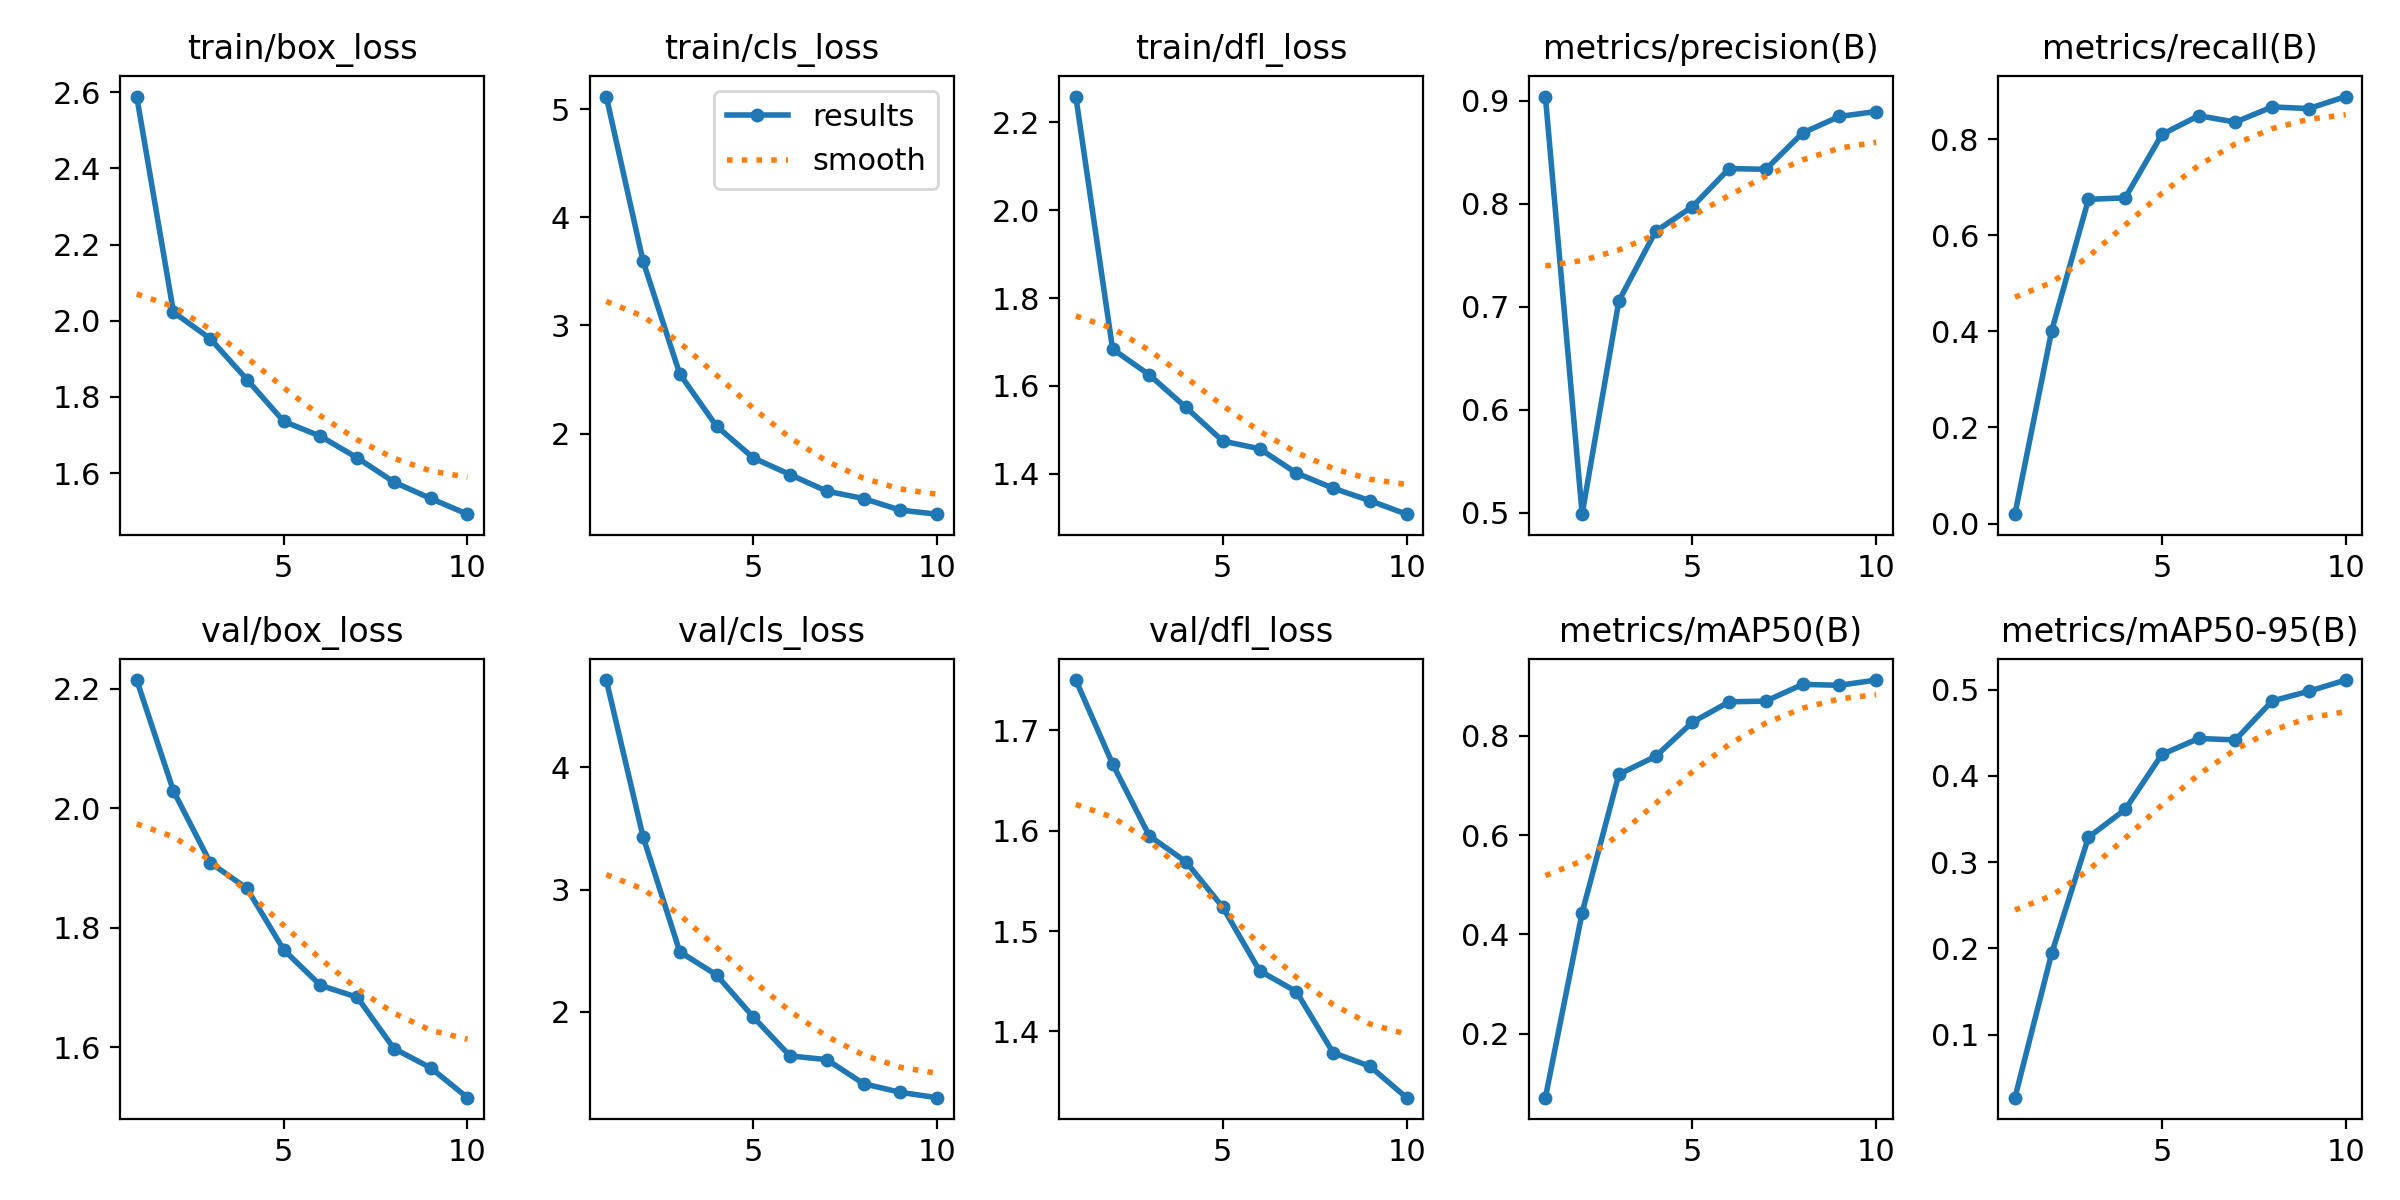

Values plotted in this chart, from the file beside it:
epoch, time, train/box_loss, train/cls_loss, train/dfl_loss, metrics/precision(B), metrics/recall(B), metrics/mAP50(B), metrics/mAP50-95(B), val/box_loss, val/cls_loss, val/dfl_loss, lr/pg0, lr/pg1, lr/pg2
1, 1659, 2.588, 5.119, 2.259, 0.9042, 0.01957, 0.07128, 0.02721, 2.215, 4.716, 1.75, 0.000165, 0.000165, 0.000165
2, 2435, 2.022, 3.596, 1.684, 0.4988, 0.4014, 0.4439, 0.1944, 2.029, 3.434, 1.667, 0.0002989, 0.0002989, 0.0002989
3, 3217, 1.953, 2.551, 1.625, 0.7059, 0.6749, 0.7228, 0.3288, 1.909, 2.491, 1.595, 0.0003997, 0.0003997, 0.0003997
4, 4005, 1.846, 2.068, 1.551, 0.7734, 0.678, 0.7588, 0.361, 1.866, 2.301, 1.569, 0.0003515, 0.0003515, 0.0003515
5, 4799, 1.736, 1.775, 1.474, 0.7973, 0.8101, 0.8276, 0.4248, 1.763, 1.956, 1.524, 0.000302, 0.000302, 0.000302
6, 5588, 1.697, 1.62, 1.457, 0.8343, 0.849, 0.8687, 0.4432, 1.703, 1.638, 1.46, 0.0002525, 0.0002525, 0.0002525
7, 6382, 1.64, 1.467, 1.401, 0.8336, 0.8358, 0.8702, 0.4416, 1.683, 1.607, 1.44, 0.000203, 0.000203, 0.000203
8, 7180, 1.577, 1.399, 1.367, 0.8689, 0.8674, 0.9038, 0.4867, 1.597, 1.41, 1.379, 0.0001535, 0.0001535, 0.0001535
9, 7974, 1.534, 1.291, 1.338, 0.8849, 0.8639, 0.902, 0.498, 1.565, 1.34, 1.365, 0.000104, 0.000104, 0.000104
10, 8766, 1.492, 1.254, 1.308, 0.8897, 0.8889, 0.9126, 0.511, 1.515, 1.296, 1.334, 5.45e-05, 5.45e-05, 5.45e-05
